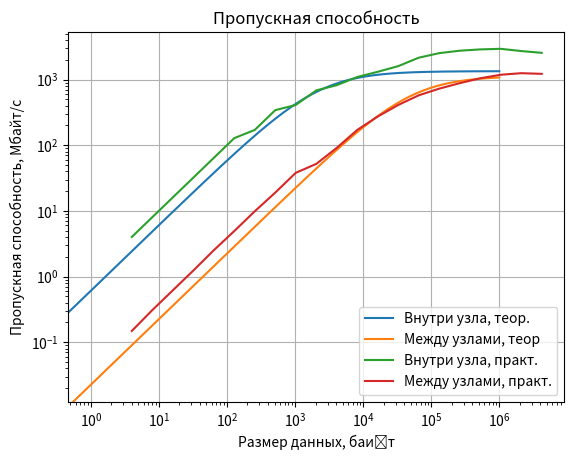

Here is the Python script that generated this plot:
import numpy as np
from matplotlib import pyplot as plt

BYTES_IN_INT = 4

times_one_node = np.array([319.440000, 335.220000, 326.950000, 317.610000, 318.910000, 354.930000])
n_one_node = 2e8
times_two_node = np.array([92.270000, 93.760000, 94.030000, 93.960000, 83.440000, 82.840000, 84.110000])
n_two_node = 2e6

t_1e4x1e6_one_node = np.array([48.610000, 49.330000, 75.040000, 68.620000, 56.740000])
t_1e4x1e6_two_node = np.array([66.840000, 71.990000, 68.290000, 66.070000, 68.340000])
n_1e4x1e6 = 2e4
x_1e6 = 1e6 * BYTES_IN_INT
t_100x1e8_one_node = np.array([58.270000, 63.400000, 72.450000, 65.620000, 43.380000, 65.040000, 65.220000, 44.120000])
t_100x1e8_two_node = np.array([69.040000, 76.800000, 67.690000, 73.840000, 67.600000])
n_100x1e8 = 200
x_1e8 = 1e8 * BYTES_IN_INT

t_pract_one_node = np.array(
    [0.020000, 0.020000, 0.020000, 0.020000, 0.020000, 0.020000, 0.030000, 0.030000, 0.050000, 0.060000, 0.100000,
     0.150000, 0.250000, 0.410000, 0.610000, 1.040000, 1.910000, 3.650000, 7.150000, 15.460000, 32.920000])
n_pract_one_node = 2e4
y_pract_one_node = t_pract_one_node / n_pract_one_node
x_pract = np.array([2 ** i for i in range(0, 21)]) * BYTES_IN_INT

t_pract_two_nodes = np.array(
    [0.540000, 0.520000, 0.520000, 0.520000, 0.510000, 0.520000, 0.520000, 0.540000, 0.540000, 0.790000, 0.900000,
     0.960000, 1.200000, 1.600000, 2.280000, 3.610000, 5.960000, 10.040000, 17.750000, 33.610000, 68.790000])
n_pract_two_nodes = 2e4
y_pract_two_nodes = t_pract_two_nodes / n_pract_one_node

latency_time_one_node = times_one_node.mean() / n_one_node
latency_time_two_node = times_two_node.mean() / n_two_node
y_1e6_one_node = t_1e4x1e6_one_node.mean() / n_1e4x1e6
y_1e8_one_node = t_100x1e8_one_node.mean() / n_100x1e8
k_one_node = (y_1e8_one_node - y_1e6_one_node) / (x_1e8 - x_1e6)
y_1e6_two_node = t_1e4x1e6_two_node.mean() / n_1e4x1e6
y_1e8_two_node = t_100x1e8_two_node.mean() / n_100x1e8
k_two_node = (y_1e8_two_node - y_1e6_two_node) / (x_1e8 - x_1e6)
print(1 / k_one_node, 1 / k_two_node)
print(latency_time_one_node, latency_time_two_node)
h_x = 1
x_end = 1e6
x_teor = np.arange(0, x_end + h_x / 2, h_x)
y_teor_one_node = k_one_node * x_teor + latency_time_one_node
y_teor_two_nodes = k_two_node * x_teor + latency_time_two_node


def transfer_time():
    yscale = 1e6
    plt.plot(x_teor, y_teor_one_node * yscale, label='Внутри узла, теор.')
    plt.plot(x_teor, y_teor_two_nodes * yscale, label='Между узлами, теор')
    plt.plot(x_pract, y_pract_one_node * yscale, label='Внутри узла, практ.')
    plt.plot(x_pract, y_pract_two_nodes * yscale, label='Между узлами, практ.')
    plt.legend()
    plt.grid()
    plt.title('Время передачи данных')
    plt.ylabel('Время передачи, мкс')
    plt.xlabel('Размер данных, байт')
    plt.yscale('log')
    plt.xscale('log')
    plt.show()


def bandwight():
    yscale = 1e-6
    plt.plot(x_teor, x_teor / y_teor_one_node * yscale, label='Внутри узла, теор.')
    plt.plot(x_teor, x_teor / y_teor_two_nodes * yscale, label='Между узлами, теор')
    plt.plot(x_pract, x_pract / y_pract_one_node * yscale, label='Внутри узла, практ.')
    plt.plot(x_pract, x_pract / y_pract_two_nodes * yscale, label='Между узлами, практ.')
    plt.legend()
    plt.grid()
    plt.title('Пропускная способность')
    plt.ylabel('Пропускная способность, Мбайт/с')
    plt.xlabel('Размер данных, байт')
    plt.yscale('log')
    plt.xscale('log')
    plt.show()


bandwight()
